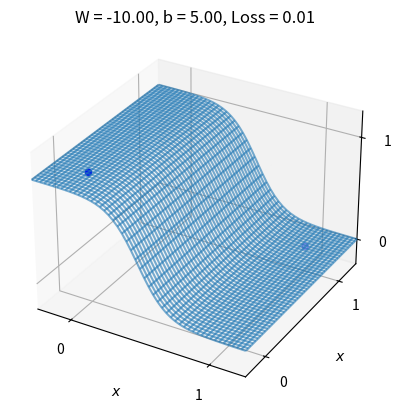

Reproduce this figure in Python.
import numpy as np
import matplotlib.pyplot as plt
from mpl_toolkits.mplot3d import Axes3D

# Sigmoid function
def sigmoid(t):
    return 1 / (1 + np.exp(-t))

# Model for NOT-operator
class SigmoidModel:
    def __init__(self):
        # Initializing weight and bias
        self.W = np.array([[-10.0]])  # Weight for separation
        self.b = np.array([[5.0]])    # Bias to promote desired output.

    # Predictor
    def f(self, x):
        return sigmoid(x @ self.W + self.b)

    # Use Cross Entropy as loss function
    def loss(self, x, y):
        return -np.mean(np.multiply(y, np.log(self.f(x))) + np.multiply((1 - y), np.log(1 - self.f(x))))

model = SigmoidModel()

# Input (x) and output (y) for NOT-operator, 01 10 as per lecture.
x_train = np.array([[0], [1]])
y_train = np.array([[1], [0]])

# 3D plot (I hope)
fig = plt.figure("Logistic regression: the logical NOT operator")

plot1 = fig.add_subplot(111, projection='3d')

# Plot training data
plot1.scatter(x_train[:, 0].squeeze(), x_train[:, 0].squeeze(), y_train[:, 0].squeeze(), color="blue", label="Training data")

plot1.set_xlabel("$x$")
plot1.set_ylabel("$x$")
plot1.set_zlabel("$y$")
plot1.legend(loc="upper left")
plot1.set_xticks([0, 1])
plot1.set_yticks([0, 1])
plot1.set_zticks([0, 1])
plot1.set_xlim(-0.25, 1.25)
plot1.set_ylim(-0.25, 1.25)
plot1.set_zlim(-0.25, 1.25)

def update_figure():
    x_grid = np.linspace(-0.25, 1.25, 50)
    x1_grid, x2_grid = np.meshgrid(x_grid, x_grid)
    y_grid = model.f(x1_grid.reshape(-1, 1)).reshape(x1_grid.shape)

    plot1.clear()

    plot1.scatter(x_train[:, 0].squeeze(), x_train[:, 0].squeeze(), y_train[:, 0].squeeze(), color="blue", label="Training data")

    plot1.plot_wireframe(x1_grid, x2_grid, y_grid, alpha=0.6)

    # Oppdaterer aksene
    plot1.set_xlabel("$x$")
    plot1.set_ylabel("$x$")
    plot1.set_zlabel("$y$")
    plot1.set_xticks([0, 1])
    plot1.set_yticks([0, 1])
    plot1.set_zticks([0, 1])
    plot1.set_xlim(-0.25, 1.25)
    plot1.set_ylim(-0.25, 1.25)
    plot1.set_zlim(-0.25, 1.25)
    plot1.set_title(f"W = {model.W[0, 0]:.2f}, b = {model.b[0, 0]:.2f}, Loss = {model.loss(x_train, y_train):.2f}")

    plt.pause(0.01)
    fig.canvas.draw()

# Visualiserer modellen etter optimalisering
update_figure()
plt.show()
